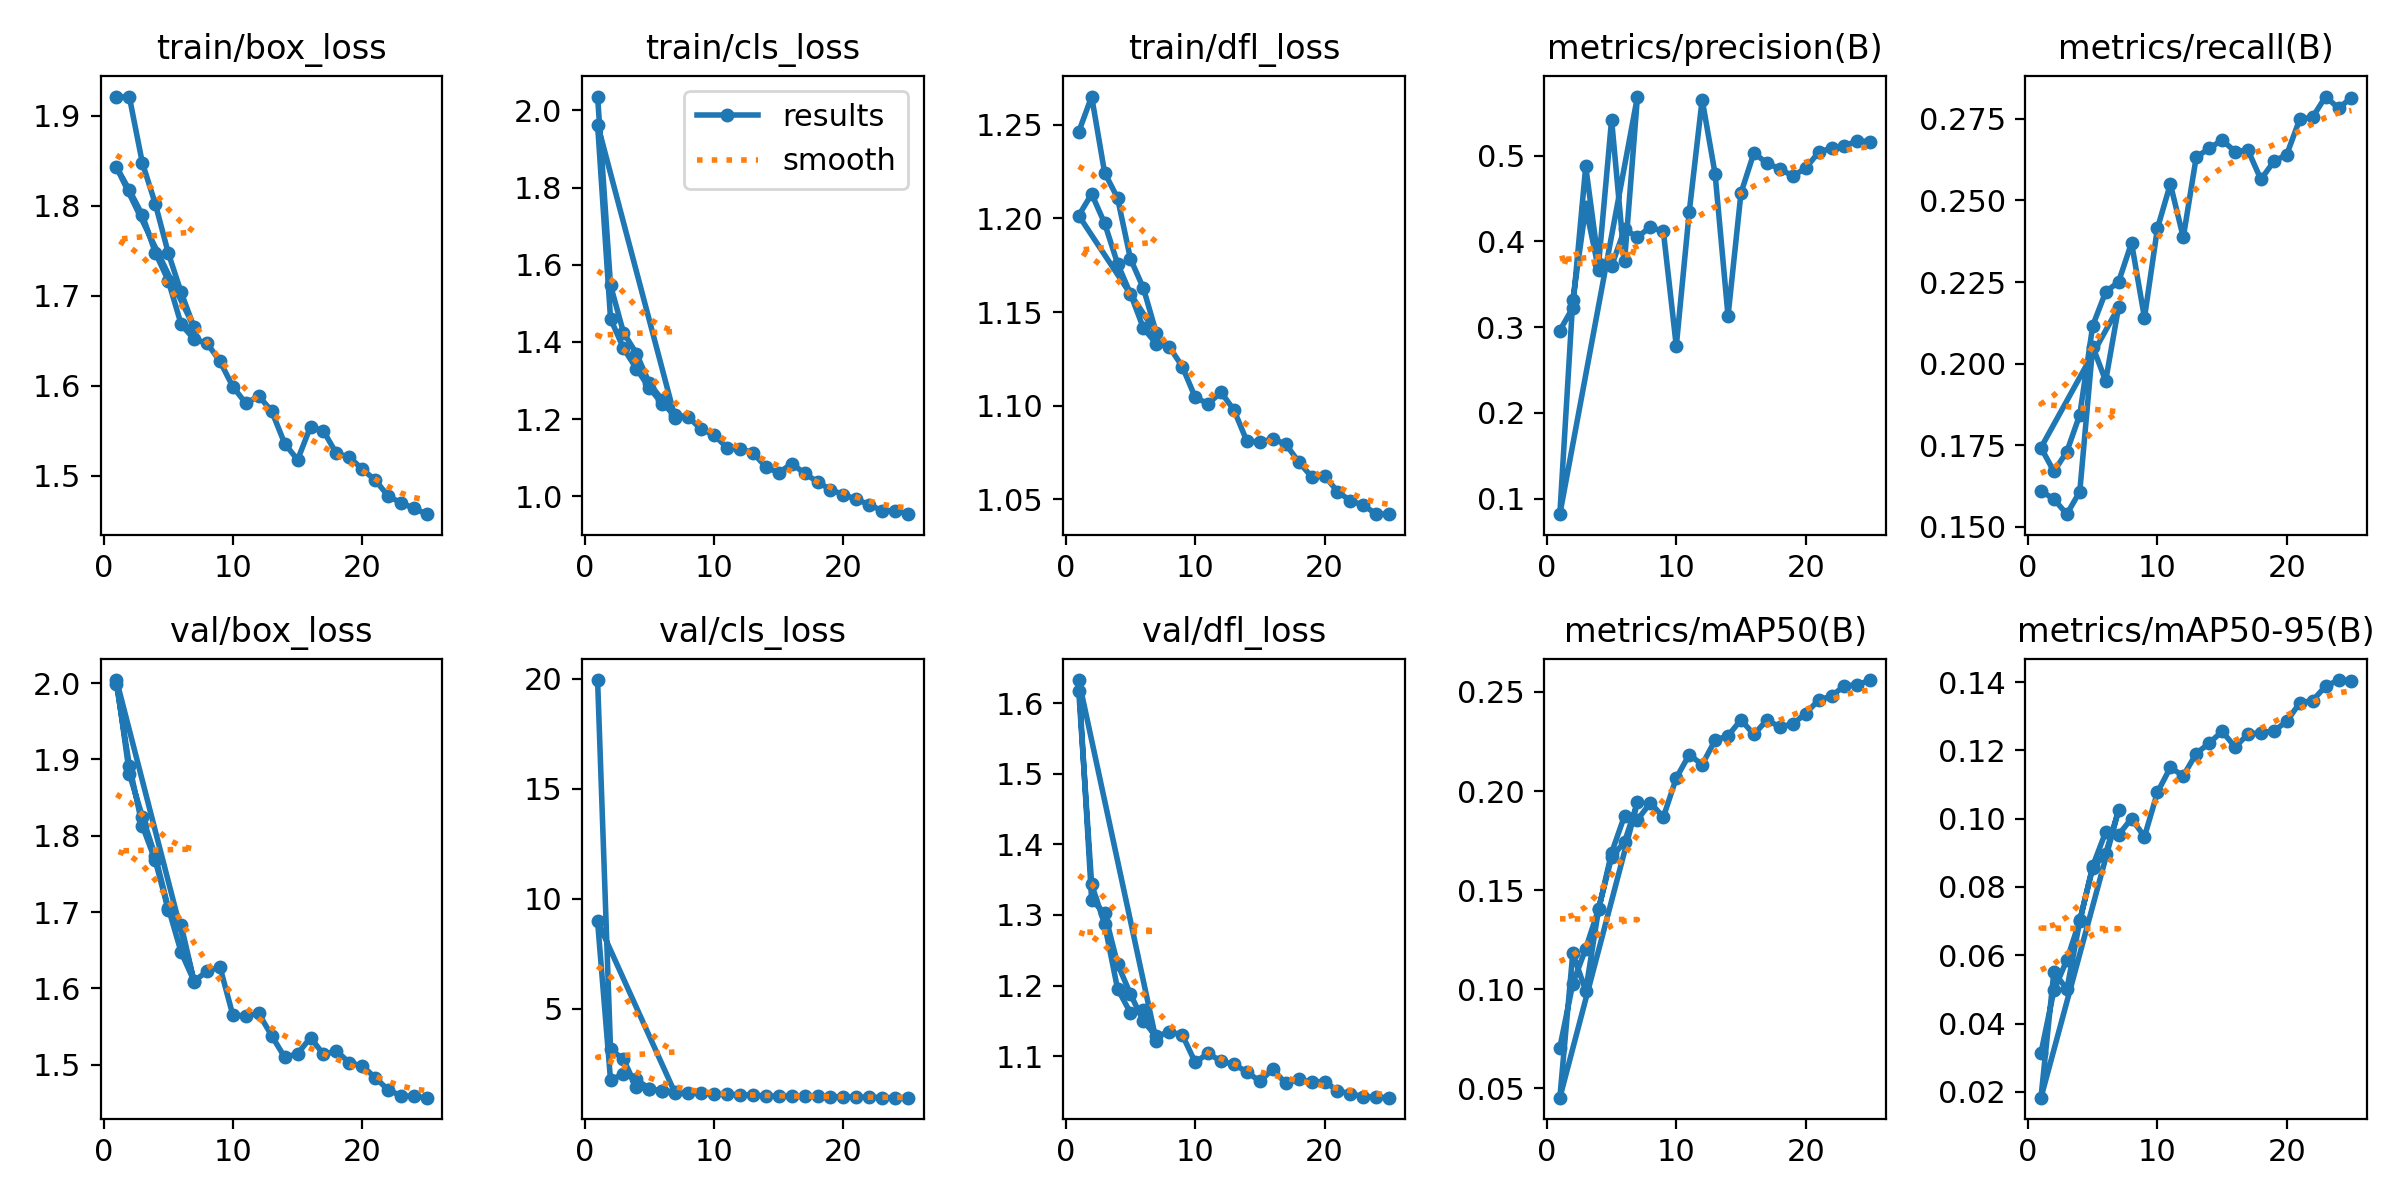

Values plotted in this chart, from the file beside it:
epoch, time, train/box_loss, train/cls_loss, train/dfl_loss, metrics/precision(B), metrics/recall(B), metrics/mAP50(B), metrics/mAP50-95(B), val/box_loss, val/cls_loss, val/dfl_loss, lr/pg0, lr/pg1, lr/pg2
1, 738.6, 1.921, 2.036, 1.246, 0.2962, 0.161, 0.07055, 0.03137, 1.999, 19.94, 1.618, 0.07048, 0.00328, 0.00328
2, 1480, 1.921, 1.547, 1.265, 0.3228, 0.1585, 0.1028, 0.04969, 1.892, 3.162, 1.343, 0.04032, 0.006454, 0.006454
3, 2188, 1.848, 1.425, 1.224, 0.4875, 0.1539, 0.1205, 0.0586, 1.813, 2.697, 1.287, 0.009536, 0.009007, 0.009007
4, 2689, 1.802, 1.37, 1.211, 0.3739, 0.1608, 0.1406, 0.07023, 1.768, 1.445, 1.196, 0.00796, 0.00796, 0.00796
5, 3148, 1.748, 1.293, 1.178, 0.542, 0.2052, 0.1666, 0.08552, 1.703, 1.362, 1.161, 0.00658, 0.00658, 0.00658
6, 3609, 1.704, 1.25, 1.163, 0.3767, 0.1947, 0.1743, 0.08976, 1.683, 1.245, 1.165, 0.00505, 0.00505, 0.00505
7, 4060, 1.665, 1.203, 1.139, 0.569, 0.2173, 0.1943, 0.1024, 1.609, 1.152, 1.121, 0.00352, 0.00352, 0.00352
1, 520.4, 1.843, 1.964, 1.201, 0.08203, 0.1742, 0.04524, 0.01829, 2.004, 8.969, 1.633, 0.07048, 0.00328, 0.00328
2, 1024, 1.817, 1.46, 1.213, 0.3314, 0.1669, 0.1181, 0.05513, 1.881, 1.757, 1.321, 0.04045, 0.006588, 0.006588
3, 1537, 1.79, 1.384, 1.197, 0.4401, 0.173, 0.09924, 0.05004, 1.825, 2.039, 1.303, 0.01032, 0.009792, 0.009792
4, 2044, 1.748, 1.331, 1.176, 0.3672, 0.1843, 0.1406, 0.06999, 1.773, 1.788, 1.231, 0.009652, 0.009652, 0.009652
5, 2547, 1.717, 1.281, 1.16, 0.3715, 0.2116, 0.1688, 0.08613, 1.706, 1.362, 1.188, 0.009388, 0.009388, 0.009388
6, 3052, 1.668, 1.24, 1.141, 0.414, 0.222, 0.1875, 0.09606, 1.647, 1.265, 1.149, 0.009055, 0.009055, 0.009055
7, 3557, 1.652, 1.211, 1.133, 0.4053, 0.2251, 0.1855, 0.09527, 1.609, 1.235, 1.128, 0.008658, 0.008658, 0.008658
8, 4045, 1.647, 1.206, 1.131, 0.4167, 0.237, 0.1941, 0.1, 1.622, 1.16, 1.134, 0.008205, 0.008205, 0.008205
9, 4526, 1.627, 1.174, 1.121, 0.4118, 0.214, 0.1868, 0.09472, 1.628, 1.175, 1.13, 0.007702, 0.007702, 0.007702
10, 5006, 1.599, 1.159, 1.105, 0.278, 0.2414, 0.2066, 0.1077, 1.564, 1.115, 1.091, 0.007158, 0.007158, 0.007158
11, 5491, 1.58, 1.126, 1.101, 0.4344, 0.255, 0.2184, 0.115, 1.564, 1.111, 1.104, 0.00658, 0.00658, 0.00658
12, 5971, 1.589, 1.124, 1.107, 0.5655, 0.2387, 0.2133, 0.1125, 1.567, 1.09, 1.093, 0.005978, 0.005978, 0.005978
13, 6464, 1.572, 1.113, 1.098, 0.4788, 0.2633, 0.2257, 0.1191, 1.538, 1.071, 1.088, 0.005361, 0.005361, 0.005361
14, 6957, 1.536, 1.077, 1.081, 0.313, 0.2659, 0.2279, 0.1221, 1.51, 1.037, 1.078, 0.004739, 0.004739, 0.004739
15, 7457, 1.517, 1.061, 1.081, 0.4564, 0.2685, 0.2359, 0.1255, 1.514, 1.02, 1.064, 0.004122, 0.004122, 0.004122
16, 7935, 1.555, 1.085, 1.082, 0.5033, 0.265, 0.2286, 0.121, 1.535, 1.044, 1.082, 0.00352, 0.00352, 0.00352
17, 8414, 1.55, 1.06, 1.08, 0.4913, 0.2654, 0.2358, 0.1247, 1.513, 1.037, 1.061, 0.002942, 0.002942, 0.002942
18, 8893, 1.525, 1.037, 1.07, 0.4847, 0.2564, 0.2324, 0.1252, 1.518, 1.024, 1.067, 0.002398, 0.002398, 0.002398
19, 9367, 1.521, 1.018, 1.062, 0.4763, 0.2619, 0.2338, 0.1256, 1.502, 1.008, 1.063, 0.001895, 0.001895, 0.001895
20, 9832, 1.507, 1.004, 1.063, 0.4854, 0.2641, 0.2391, 0.1285, 1.498, 0.999, 1.064, 0.001442, 0.001442, 0.001442
21, 10296, 1.495, 0.9924, 1.054, 0.504, 0.2748, 0.246, 0.1339, 1.483, 0.9816, 1.051, 0.001045, 0.001045, 0.001045
22, 10770, 1.477, 0.9781, 1.049, 0.509, 0.2755, 0.248, 0.1346, 1.467, 0.9762, 1.047, 0.0007123, 0.0007123, 0.0007123
23, 11245, 1.47, 0.9626, 1.047, 0.5118, 0.2818, 0.2531, 0.1388, 1.459, 0.9652, 1.043, 0.0004476, 0.0004476, 0.0004476
24, 11725, 1.464, 0.9629, 1.042, 0.5171, 0.2782, 0.2536, 0.1406, 1.458, 0.9601, 1.042, 0.0002555, 0.0002555, 0.0002555
25, 12218, 1.457, 0.9538, 1.042, 0.5165, 0.2815, 0.256, 0.1404, 1.457, 0.9579, 1.041, 0.000139, 0.000139, 0.000139
